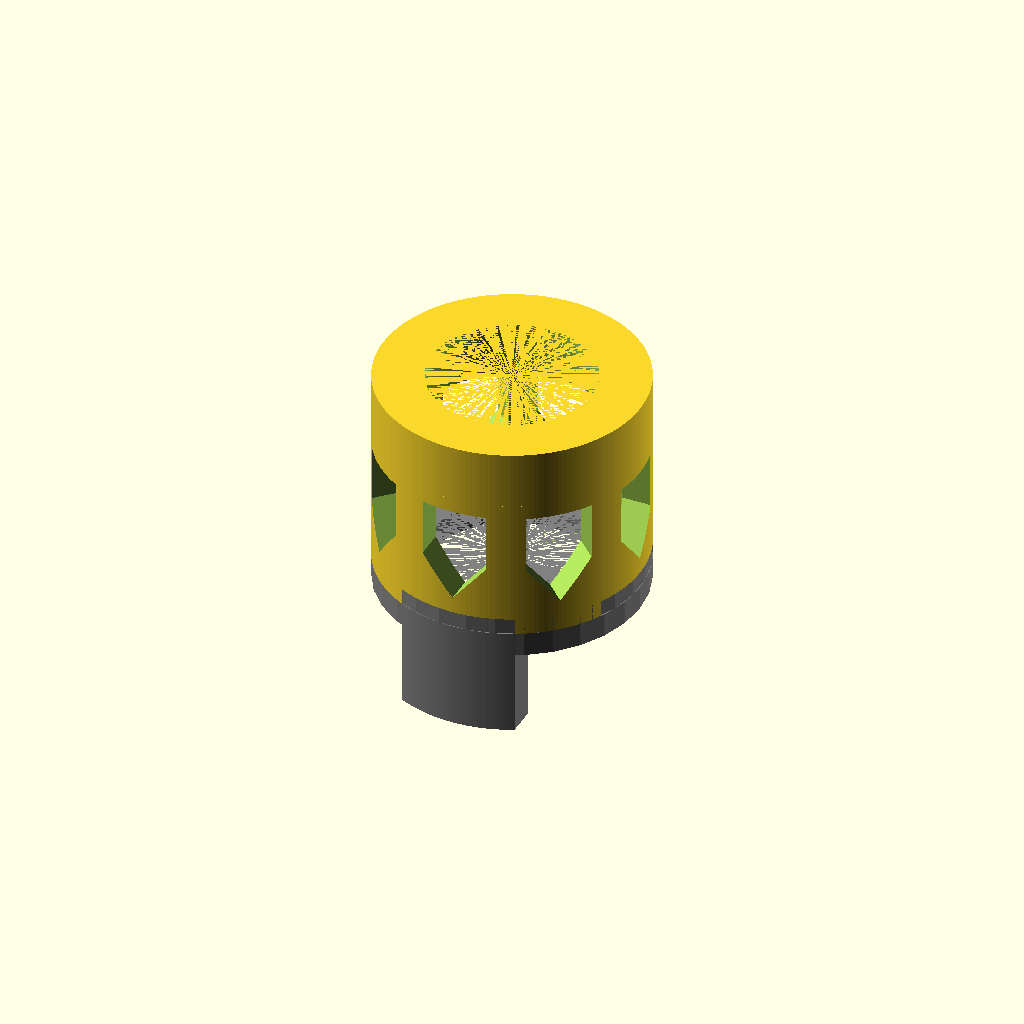
Cell 1 — every parameter at its default value.
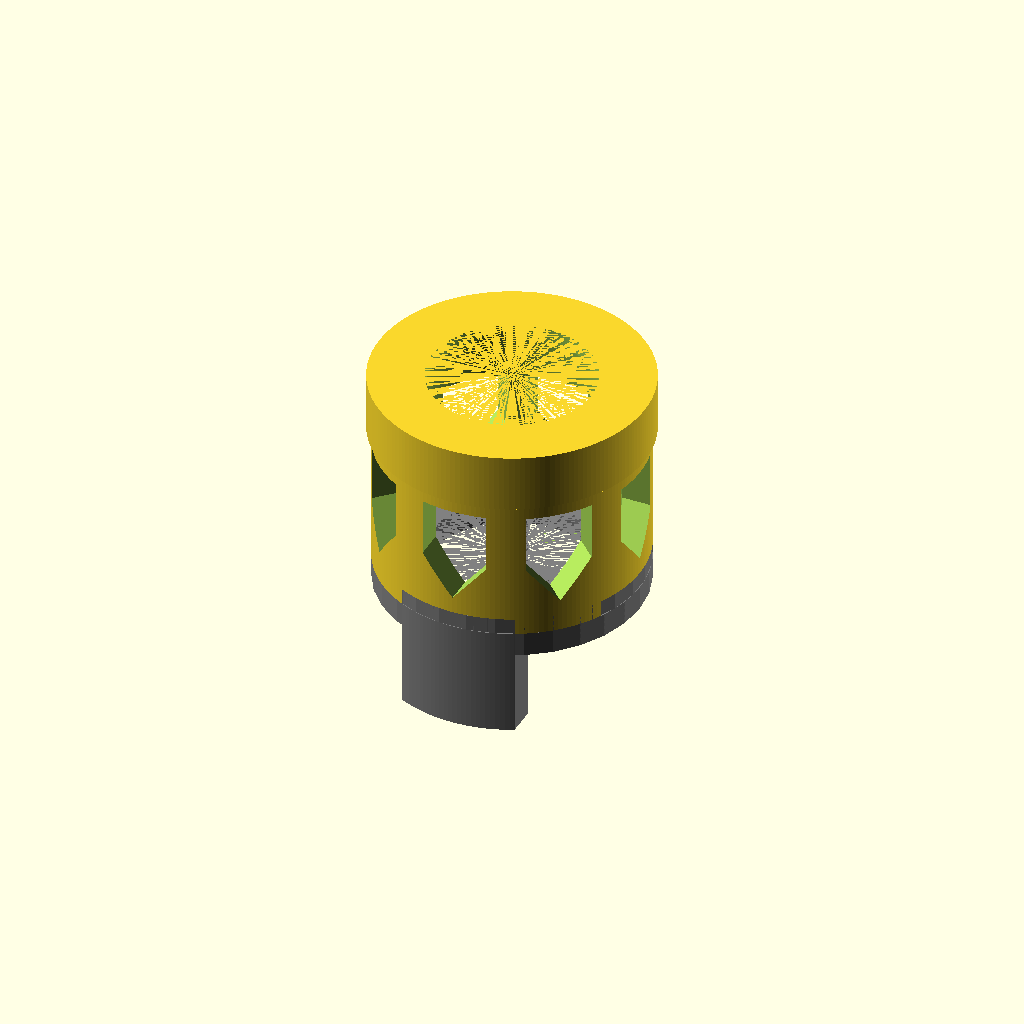
Cell 2 — LOCK_RING set to true, the other parameters unchanged.
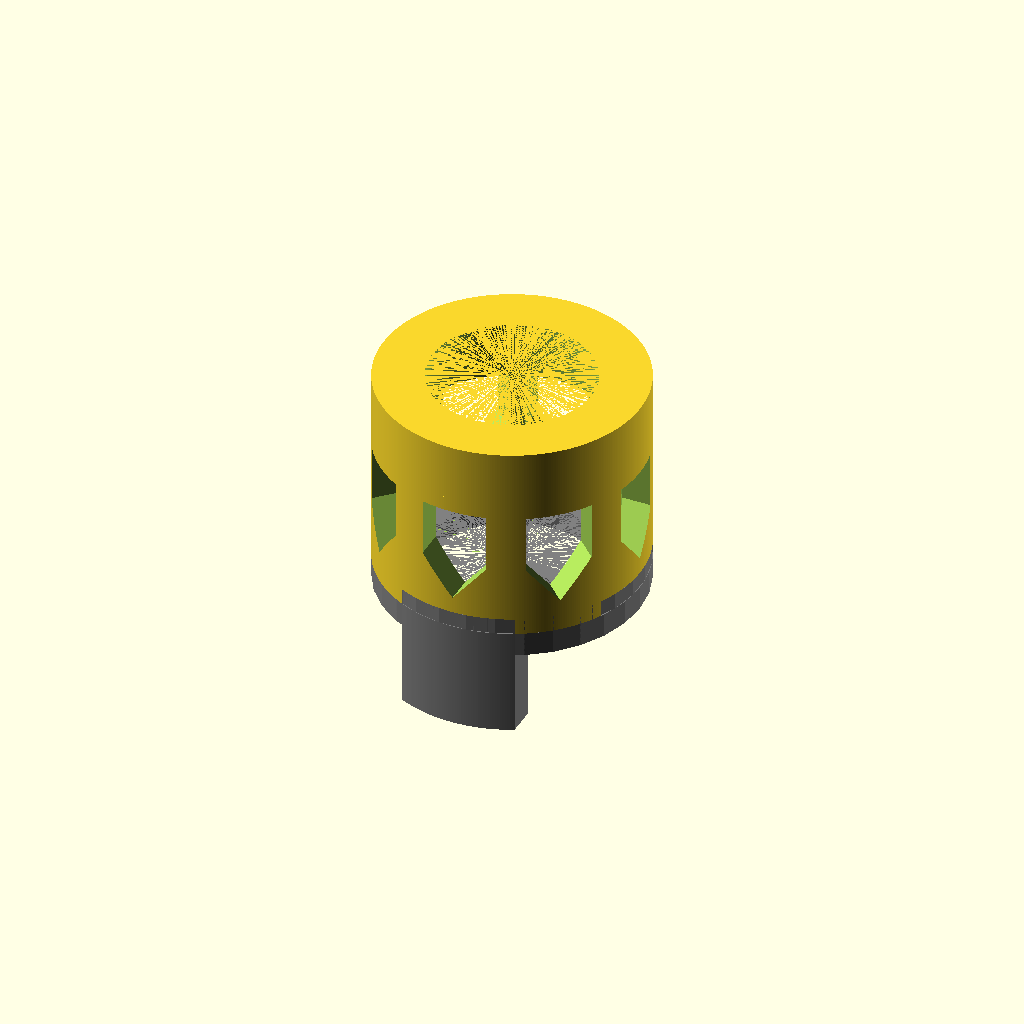
Cell 3 — FACES set to 360, the other parameters unchanged.
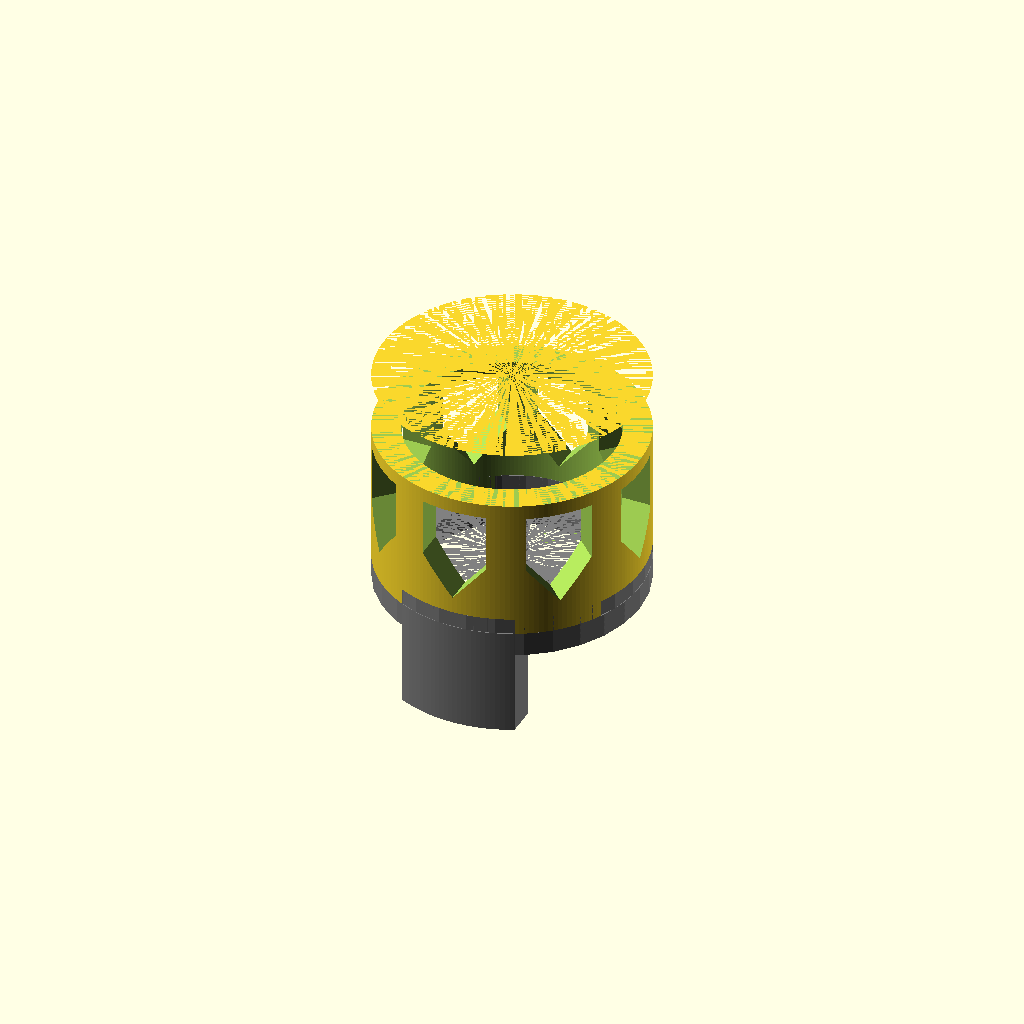
Cell 4 — D_LED set to 40, the other parameters unchanged.
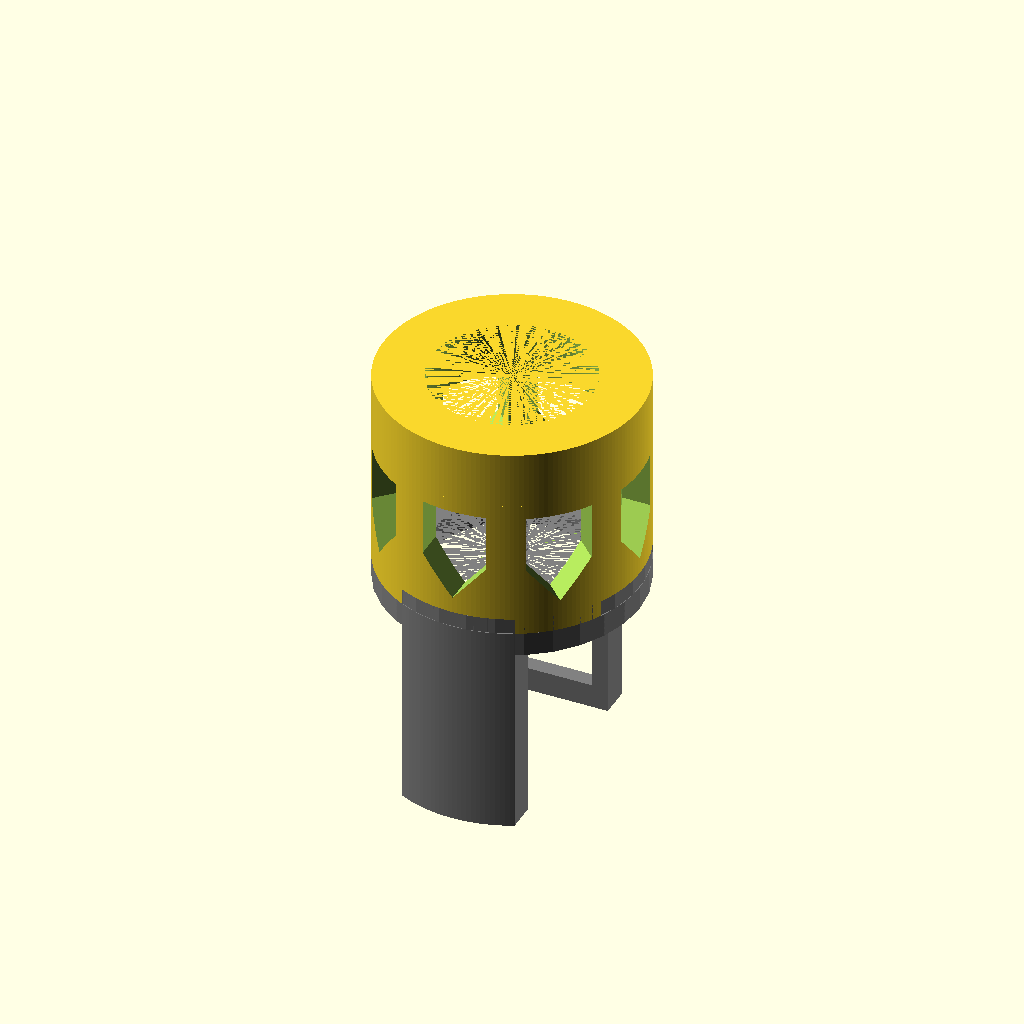
Cell 5: H_CONNECTOR = 26.8 (everything else at default).
One fixed orthographic camera (rotation 55°, 0°, 25°; colour scheme Cornfield) for every cell.
OpenSCAD source file parts/shock/emitter.scad:
include <dim.scad>
use <../shapes.scad>
use <vents.scad>

// LED holder for Shock LE
// Designed for Dynamic (LED Supply) heatsink

LOCK_RING = false;
FACES = 180;
EPSILON = 0.1;

// Inches. I hate imperial.
D_LED       = 20.000;                 // hole where the light shines.
D_HEATSINK  = 1.000 * INCHES_TO_MM;

H_RING      = 0.280 * INCHES_TO_MM;    // measured at 279
H_HEATSINK  = 0.45 + 0.890 * INCHES_TO_MM;
H_OUTER     = 0.700 * INCHES_TO_MM;    // correct. height below ring.

H_CONNECTOR = 13.4;
H_CAP       = 3;
D_INNER_CAP = 0.5 + 0.800 * INCHES_TO_MM;                       // end cap holds the emitter in place

H_TEETH = 2;

// Top part (emitter)
difference() {
    union() {
        // Top cap
        translate([0, 0, H_OUTER]) {
            difference() {
                if (LOCK_RING)
                    cylinder(h=H_RING, r=D_EMITTER_RING/2, $fn=FACES);
                else
                    cylinder(h=H_RING, r=D_INNER/2, $fn=FACES);
                cylinder(h=H_RING, r=D_LED/2, $fn=FACES);
            }
        };
    
        // LED
        cylinder(h=H_OUTER, r=D_INNER/2, $fn=FACES);
    }
    cylinder(h=H_HEATSINK, r=D_HEATSINK/2, $fn=FACES);

    // Vents / decoration / volume reduction
    translate([0, 0, 16]) {
        rotate([180, 0, 0]) {
            vent1(8, 12, 8, 20);
        }
    }

    for(r=[0:(N_TEETH-1)]) {
        rotate([0, 0, r*TEETH_ANGLE]) {
            lock(H_TEETH);
        }   
    }

}

// Bottom part (connects to mainRing)
color("gray") {
    for(r=[0:(N_TEETH-1)]) {
        rotate([0, 0, r*TEETH_ANGLE]) {
            intersection() {
                tube(H_TEETH, D_HEATSINK/2, D_INNER/2);
                lock(H_TEETH);
            }
        }
    }
    
    intersection()
    {
        translate([0, 0, -H_CONNECTOR]) {
            cylinder(h=H_CONNECTOR, r=D_INNER/2, $fn=FACES);
        }
        union() {
            // End cap.
            translate([0, 0, -H_CAP]) {
                tube(H_CAP, D_INNER_CAP/2, D_INNER/2);
            }

            // Pin holder & alignment
            // Note that the end cap consumes the bottom of this part.
            difference() {
                // Emitter port.
                translate([0, 0, -H_CONNECTOR]) {
                    difference() {
                        emitterHolder(H_CONNECTOR);
                        emitterPin(H_CONNECTOR, true);
                    }
                }
                H_SPACE = H_CONNECTOR - 3;
                translate([-X_EMITTER * PIN /2, 0, -H_SPACE]) {
                    cube(size=[X_EMITTER * PIN, 40, H_SPACE]);
                }
            }       
            
            rotate([0, 0, 180]) {
                translate([0, 0, -H_CONNECTOR]) {
                    emitterHolder(H_CONNECTOR);
                }
            }
        }                 
    }
}
Customizer parameters (derived from the source; name, type, default, range or options):
LOCK_RING: bool, default false
FACES: number, default 180
EPSILON: number, default 0.1
D_LED: number, default 20
H_CONNECTOR: number, default 13.4
H_CAP: number, default 3
H_TEETH: number, default 2
